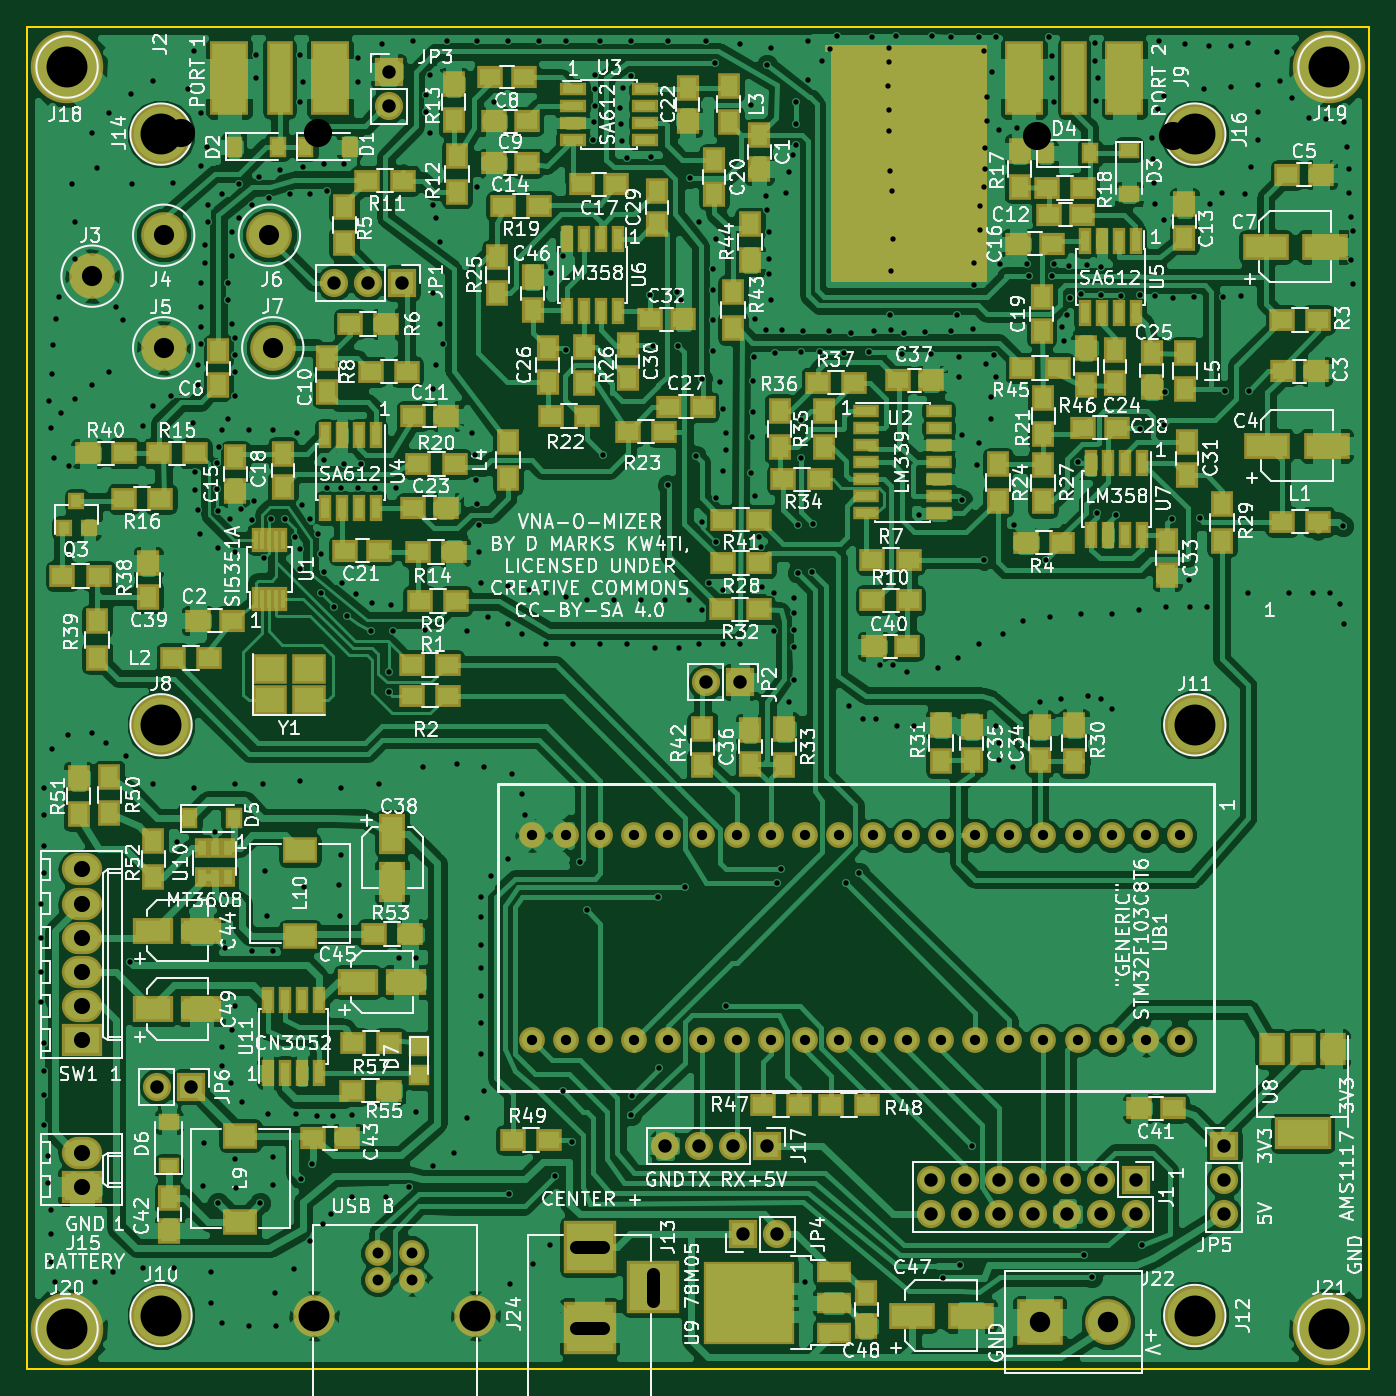
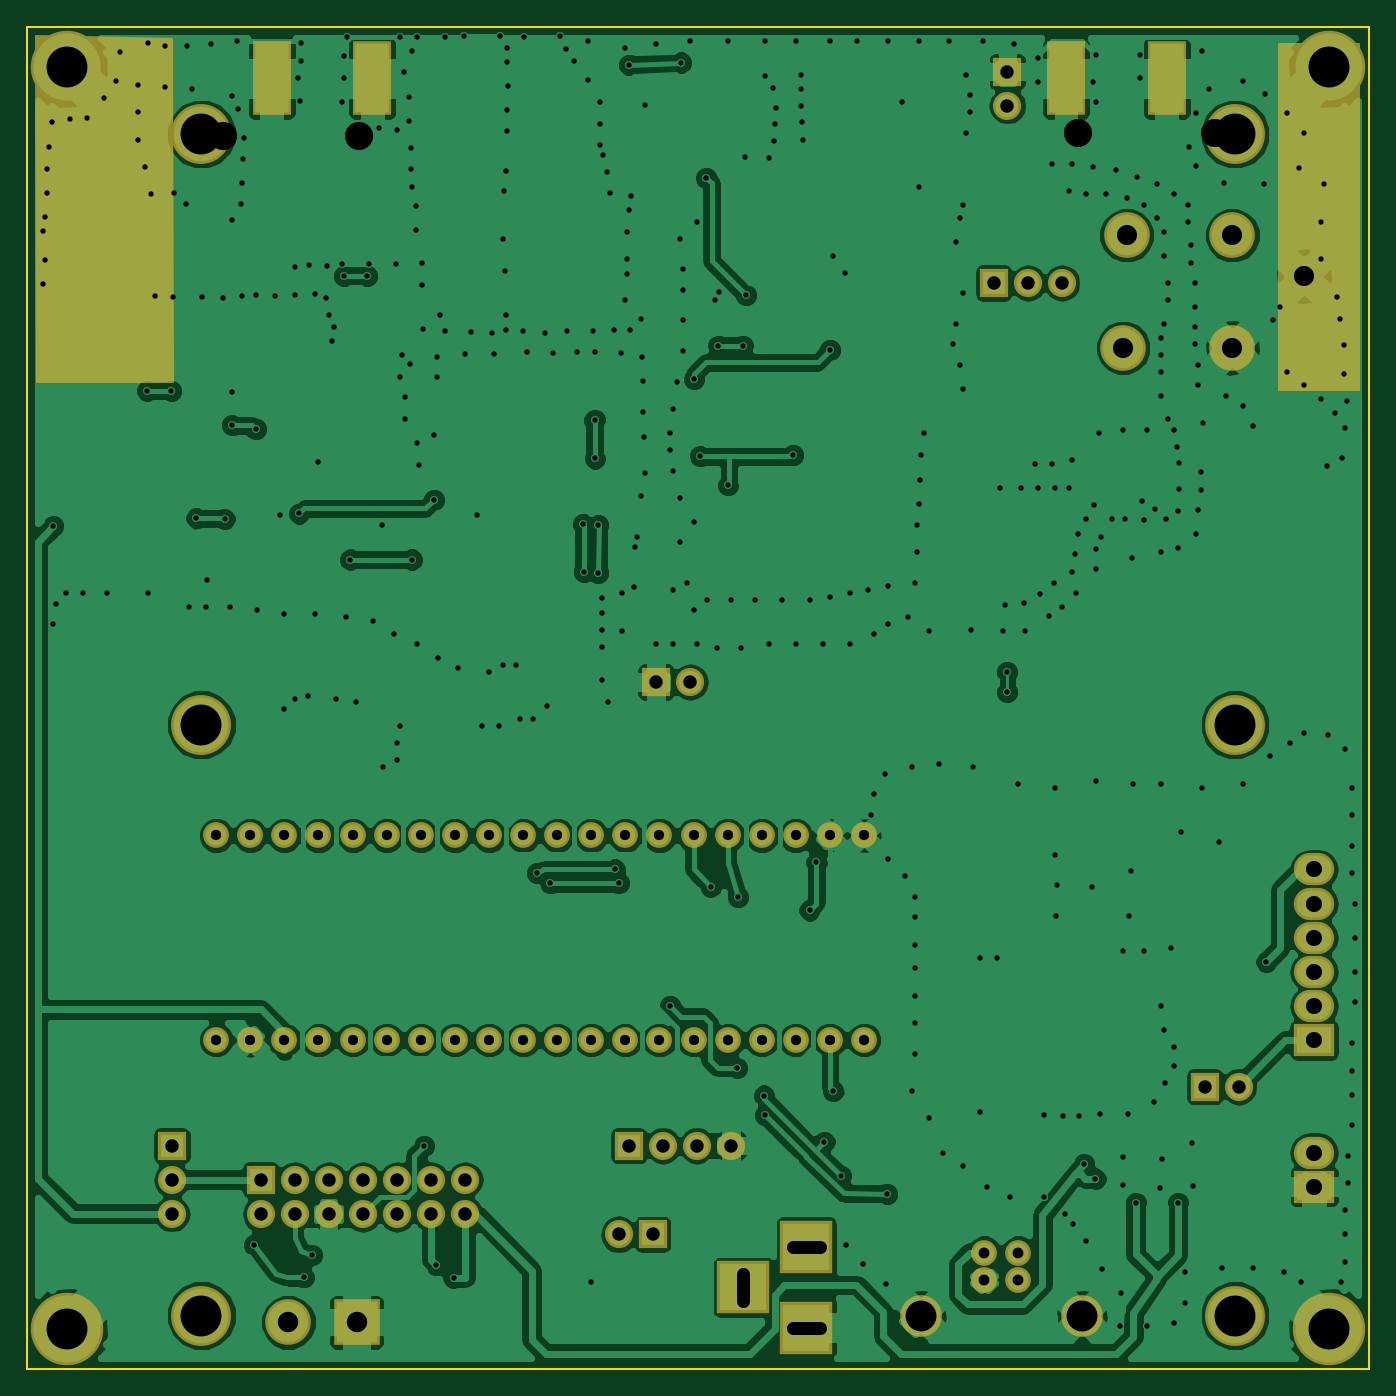
Circuit board: 9 layer files. Board 100.0 x 100.0 mm.
- bottom_copper: VNA-B.Cu.gbr (180821 bytes)
- bottom_mask: VNA-B.Mask.gbr (4115 bytes)
- bottom_silk: VNA-B.SilkS.gbr (265 bytes)
- outline: VNA-Edge.Cuts.gbr (489 bytes)
- top_copper: VNA-F.Cu.gbr (378495 bytes)
- top_mask: VNA-F.Mask.gbr (13513 bytes)
- top_silk: VNA-F.SilkS.gbr (214203 bytes)
- drill: VNA-NPTH.drl (212 bytes)
- drill: VNA.drl (11139 bytes)

=== bottom_copper: VNA-B.Cu.gbr (180821 bytes, source omitted) ===
=== bottom_mask: VNA-B.Mask.gbr ===
G04 #@! TF.FileFunction,Soldermask,Bot*
%FSLAX46Y46*%
G04 Gerber Fmt 4.6, Leading zero omitted, Abs format (unit mm)*
G04 Created by KiCad (PCBNEW 4.0.7) date 11/17/19 03:45:56*
%MOMM*%
%LPD*%
G01*
G04 APERTURE LIST*
%ADD10C,0.100000*%
%ADD11C,1.920000*%
%ADD12C,3.100000*%
%ADD13R,2.100000X2.100000*%
%ADD14O,2.100000X2.100000*%
%ADD15C,1.924000*%
%ADD16R,2.900000X5.480000*%
%ADD17C,3.400000*%
%ADD18C,5.400000*%
%ADD19R,3.400000X3.400000*%
%ADD20C,4.464000*%
%ADD21R,3.900000X3.900000*%
%ADD22R,3.000000X2.400000*%
%ADD23O,3.000000X2.400000*%
%ADD24C,0.254000*%
G04 APERTURE END LIST*
D10*
D11*
X76139040Y-141320520D03*
X78679040Y-141320520D03*
X78679040Y-143320520D03*
X76139040Y-143320520D03*
D12*
X71409040Y-146020520D03*
X83409040Y-146020520D03*
D13*
X132588000Y-135890000D03*
D14*
X132588000Y-138430000D03*
X130048000Y-135890000D03*
X130048000Y-138430000D03*
X127508000Y-135890000D03*
X127508000Y-138430000D03*
X124968000Y-135890000D03*
X124968000Y-138430000D03*
X122428000Y-135890000D03*
X122428000Y-138430000D03*
X119888000Y-135890000D03*
X119888000Y-138430000D03*
X117348000Y-135890000D03*
X117348000Y-138430000D03*
D15*
X135890000Y-110236000D03*
X133350000Y-110236000D03*
X130810000Y-110236000D03*
X128270000Y-110236000D03*
X125730000Y-110236000D03*
X123190000Y-110236000D03*
X120650000Y-110236000D03*
X118110000Y-110236000D03*
X115570000Y-110236000D03*
X113030000Y-110236000D03*
X110490000Y-110236000D03*
X107950000Y-110236000D03*
X105410000Y-110236000D03*
X102870000Y-110236000D03*
X100330000Y-110236000D03*
X97790000Y-110236000D03*
X95250000Y-110236000D03*
X92710000Y-110236000D03*
X90170000Y-110236000D03*
X87630000Y-110236000D03*
X135890000Y-125476000D03*
X133350000Y-125476000D03*
X130810000Y-125476000D03*
X128270000Y-125476000D03*
X125730000Y-125476000D03*
X123190000Y-125476000D03*
X120650000Y-125476000D03*
X118110000Y-125476000D03*
X115570000Y-125476000D03*
X113030000Y-125476000D03*
X110490000Y-125476000D03*
X107950000Y-125476000D03*
X105410000Y-125476000D03*
X102870000Y-125476000D03*
X100330000Y-125476000D03*
X97790000Y-125476000D03*
X95250000Y-125476000D03*
X92710000Y-125476000D03*
X90170000Y-125476000D03*
X87630000Y-125476000D03*
D16*
X72584000Y-53848000D03*
X65084000Y-53848000D03*
D17*
X68326000Y-73914000D03*
X60198000Y-73914000D03*
X54864000Y-68580000D03*
X60198000Y-65532000D03*
X68072000Y-65532000D03*
D13*
X105156000Y-133350000D03*
D14*
X102616000Y-133350000D03*
X100076000Y-133350000D03*
X97536000Y-133350000D03*
D18*
X53000000Y-53000000D03*
X147000000Y-53000000D03*
X53000000Y-147000000D03*
X147000000Y-147000000D03*
D19*
X125437900Y-146507200D03*
D17*
X130517900Y-146507200D03*
D13*
X103378000Y-139954000D03*
D14*
X105918000Y-139954000D03*
D20*
X60000000Y-102000000D03*
X60000000Y-146000000D03*
X137000000Y-102000000D03*
X137000000Y-146000000D03*
D21*
X91922600Y-140903960D03*
X91922600Y-146903960D03*
X96622600Y-143903960D03*
D13*
X76962000Y-53340000D03*
D14*
X76962000Y-55880000D03*
D13*
X77978000Y-69088000D03*
D14*
X75438000Y-69088000D03*
X72898000Y-69088000D03*
D13*
X103124000Y-98806000D03*
D14*
X100584000Y-98806000D03*
D13*
X139192000Y-133350000D03*
D14*
X139192000Y-135890000D03*
X139192000Y-138430000D03*
D16*
X131766000Y-53848000D03*
X124266000Y-53848000D03*
D20*
X60000000Y-58000000D03*
X137000000Y-58000000D03*
D13*
X62260480Y-128950720D03*
D14*
X59720480Y-128950720D03*
D22*
X54102000Y-125476000D03*
D23*
X54102000Y-122936000D03*
X54102000Y-120396000D03*
X54102000Y-117856000D03*
X54102000Y-115316000D03*
X54102000Y-112776000D03*
D22*
X54102000Y-136398000D03*
D23*
X54102000Y-133858000D03*
D24*
G36*
X56702960Y-76987400D02*
X50810160Y-76987400D01*
X50810160Y-51313080D01*
X56702960Y-51313080D01*
X56702960Y-76987400D01*
X56702960Y-76987400D01*
G37*
X56702960Y-76987400D02*
X50810160Y-76987400D01*
X50810160Y-51313080D01*
X56702960Y-51313080D01*
X56702960Y-76987400D01*
G36*
X149225373Y-76375260D02*
X139192377Y-76375260D01*
X139267832Y-50919046D01*
X149300818Y-50688659D01*
X149225373Y-76375260D01*
X149225373Y-76375260D01*
G37*
X149225373Y-76375260D02*
X139192377Y-76375260D01*
X139267832Y-50919046D01*
X149300818Y-50688659D01*
X149225373Y-76375260D01*
M02*

=== bottom_silk: VNA-B.SilkS.gbr ===
G04 #@! TF.FileFunction,Legend,Bot*
%FSLAX46Y46*%
G04 Gerber Fmt 4.6, Leading zero omitted, Abs format (unit mm)*
G04 Created by KiCad (PCBNEW 4.0.7) date 11/17/19 03:45:56*
%MOMM*%
%LPD*%
G01*
G04 APERTURE LIST*
%ADD10C,0.100000*%
G04 APERTURE END LIST*
D10*
M02*

=== outline: VNA-Edge.Cuts.gbr ===
G04 #@! TF.FileFunction,Profile,NP*
%FSLAX46Y46*%
G04 Gerber Fmt 4.6, Leading zero omitted, Abs format (unit mm)*
G04 Created by KiCad (PCBNEW 4.0.7) date 11/17/19 03:45:56*
%MOMM*%
%LPD*%
G01*
G04 APERTURE LIST*
%ADD10C,0.100000*%
%ADD11C,0.150000*%
G04 APERTURE END LIST*
D10*
D11*
X50000000Y-150000000D02*
X50000000Y-50000000D01*
X150000000Y-150000000D02*
X50000000Y-150000000D01*
X150000000Y-50000000D02*
X150000000Y-150000000D01*
X50000000Y-50000000D02*
X150000000Y-50000000D01*
M02*

=== top_copper: VNA-F.Cu.gbr (378495 bytes, source omitted) ===
=== top_mask: VNA-F.Mask.gbr (13513 bytes, source omitted) ===
=== top_silk: VNA-F.SilkS.gbr (214203 bytes, source omitted) ===
=== drill: VNA-NPTH.drl ===
M48
;DRILL file {KiCad 4.0.7} date 12/27/18 21:03:16
;FORMAT={-:-/ absolute / metric / decimal}
FMAT,2
METRIC,TZ
T1C2.100
%
G90
G05
M71
T1
X61.509Y-57.887
X71.669Y-57.887
X125.247Y-58.151
X135.407Y-58.151
T0
M30

=== drill: VNA.drl (11139 bytes, source omitted) ===
